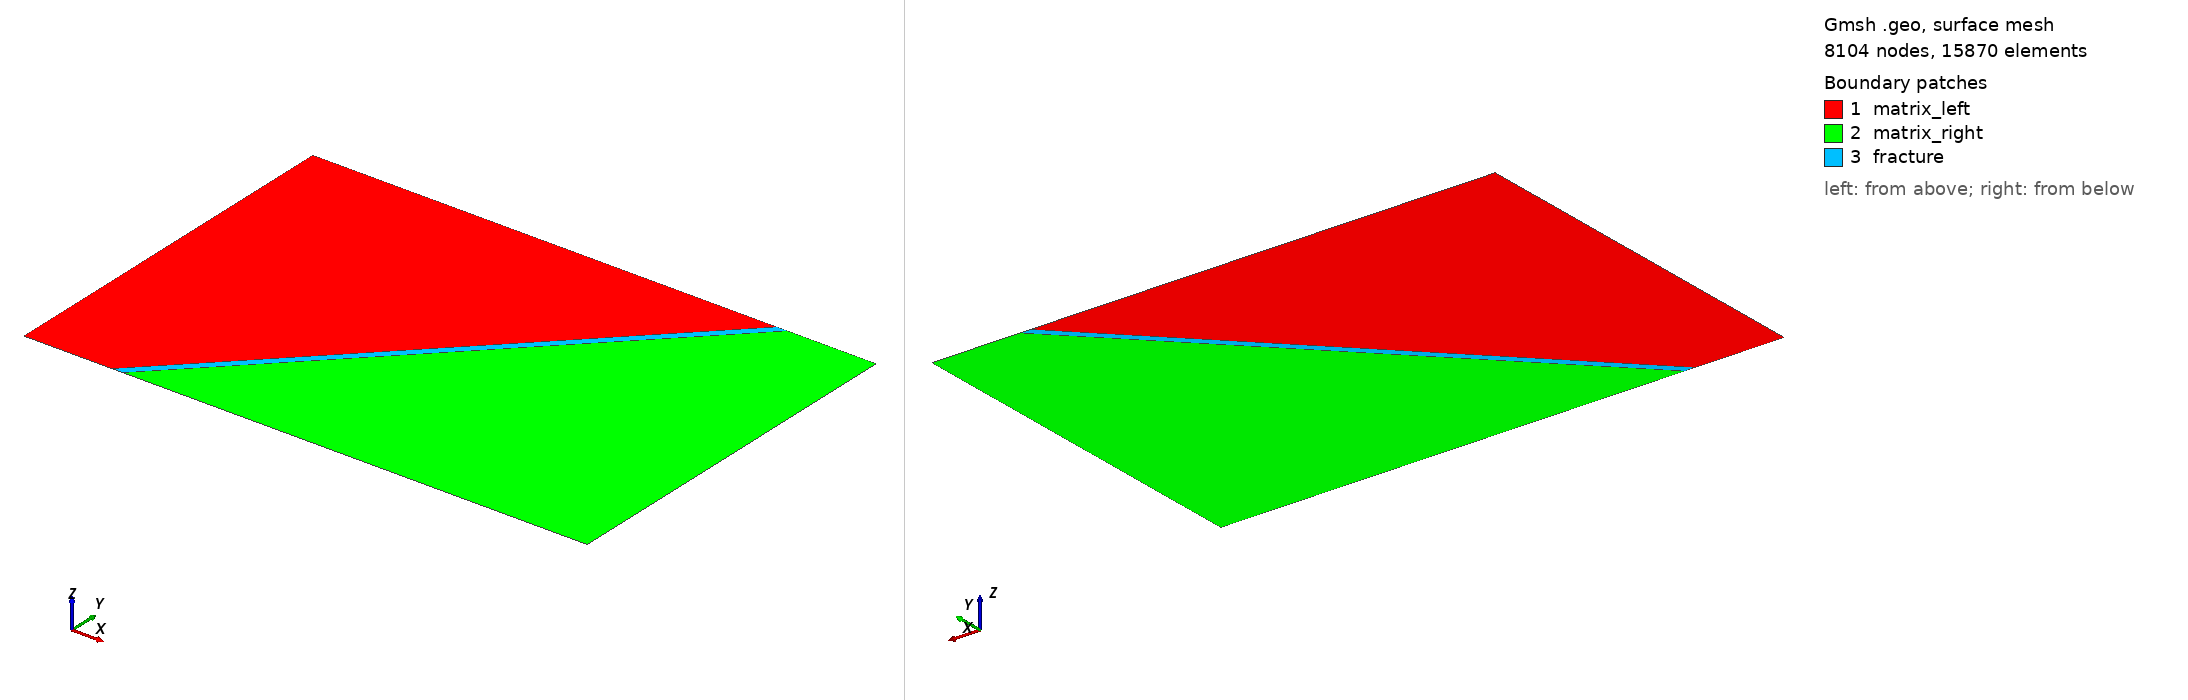

Gmsh geometry script, surface-meshed: 8104 nodes, 15870 surface elements. Boundary patches (legend numbers): 1 matrix_left, 2 matrix_right, 3 fracture. Left view from above one corner, right view from below the opposite corner. Legend entries are the model's physical surfaces. The drawing asked Gmsh for element sizes between 1% and 20% of the model's largest extent; the script's own settings can give other sizes.

=== 2D2D.geo (drawn) ===
// domain dimensions
domain_x    = 1.50;
domain_y    = 1.0;

// We consider fracture placed in the middle of domain,
// intersecting only horizontal boundary. The fracture central
// part may hav different material properties, effectively model
// fracture with ends inside

// fracture width
delta=0.02;

// fracture length relative to domain_y
main_rel_length=1.0;

// fracture angle  with y-axis (in degrees)
// we assume that fracture intersects only horizontal boundary
angle=45;

// mesh step on fracture
h_fracture=0.005;

// mesh step elsewhere
h_domain=0.005;

////////////////////////////////////////////////////////////////////////////////////////////////////
pi = 3.141592653589793;
deg_to_rad = (2 * pi) / 360.0;
angle_rad = angle * deg_to_rad;
tan = Sin(angle_rad) / Cos(angle_rad);

// length of intersection with x-axis
delta_x = delta/ Cos(angle_rad);

// coordinates of left border of the fracture
// fracture is placed in the middle
fracture_bottom_x=(domain_x - tan * domain_y - delta_x)/2;
fracture_top_x=(domain_x + tan * domain_y - delta_x)/2;


// corner points
Point(1) = {0,          0,              0,h_domain};
Point(2) = {domain_x,   0,              0,h_domain};
Point(3) = {domain_x,   domain_y,       0,h_domain};
Point(4) = {0,          domain_y,       0,h_domain};


// fracture corners (intersect with boundary)
Point(5) = {fracture_bottom_x, 0, 0, h_fracture};
Point(8) = {fracture_top_x, domain_y, 0, h_fracture};

Point(9) = {fracture_bottom_x+delta_x, 0, 0, h_fracture};
Point(12) = {fracture_top_x+delta_x, domain_y, 0, h_fracture};

//left
Line(1) = {1, 5};
Line(2) = {5, 8};
Line(3) = {8, 4};
Line(4) = {4, 1};
Line Loop(17) = { 1, 2, 3, 4};
Plane Surface(18) = {17};
Physical Surface("matrix_left") = {18};

//right
Line(5) = {3, 12};
Line(6) = {12, 9};
Line(7) = {9, 2};
Line(8) = {2, 3};
Line Loop(19) = { 5, 6, 7, 8};
Plane Surface(20) = {19};
Physical Surface("matrix_right") = {20};

// fracture
Line(10) = {8, 12};
Line(12) = {9, 5};
Line Loop(21) = { 2, 10, 6, 12};
Plane Surface(22) = {21};
Physical Surface("fracture") = {22};

// boundary
Physical Line(".top") = {3, 5};
Physical Line(".bottom") = {1, 7};
Physical Line(".left") = {4};
Physical Line(".right") = {8};

Physical Line(".top_fracture") = {10};
Physical Line(".bottom_fracture") = {12};
